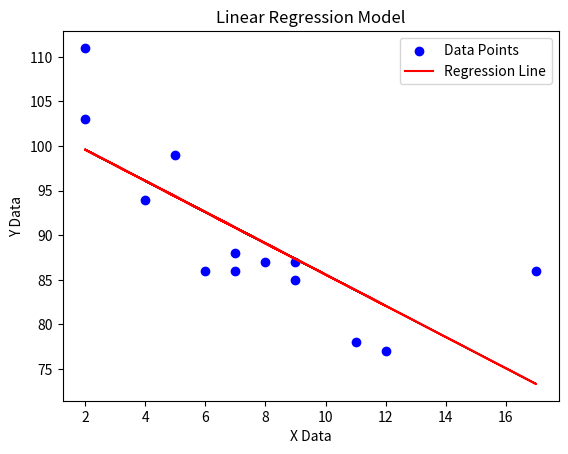

The matplotlib source for this figure:
import numpy   
import matplotlib.pyplot as plt 
from scipy import stats
# from scipy import stats
# speed  = [99,86,87,88,111,86,103,87,94,78,77,85,86]
# x    = numpy.mean(speed)
# print(x)

# y   = numpy.median(speed)
# print(f"the speed of  median is {y}")

# z  = stats.mode(speed)
# print(f"the speed of mode is {z}")





# #low standard deviation
# import  numpy
# speed = [86,87,88,86,87,85,86] 
# x  = numpy.std(speed)
# print(x)

# #high standard deviation
# import numpy
# speed = [32,111,138,28,59,77,97]
# y = numpy.std(speed)
# print(y)





#VARIENCE
# import numpy
# speed = [32,111,138,28,59,77,97]
# x = numpy.var(speed)
# print(x)





#PERCENTILES
# ages= [5,31,43,48,50,41,7,11,15,39,80,82,32,2,8,6,25,36,27,61,31]
# x = numpy.percentile(ages,90)
# print(x)




# #DATA DISTRIBUTION  
# x  = numpy .random.uniform(0.0 , 5.0, 250)  
# plt.hist(x,5)  
# plt.show()
# print(x)

# y = numpy.random.uniform(0.0, 5.0 , 100000)  
# plt.hist(y,5)  
# plt.show()


#NORMAL DISTRIBUTION
# x = numpy.random.normal(5.0,1.0,100000)
# plt.hist(x,100)
# plt.show()


# #Scatter plot   
# x = numpy.random.normal(5.0 ,1.0 ,1000)
# y  = numpy.random.normal(10.0,2.0,1000)  
# plt.scatter(x,y)
# plt.show()



# LINEAR REGRESSION
# 1. Class define gareko
class LinearRegressionModel:
    def __init__(self, x_data, y_data):
        self.x = x_data
        self.y = y_data
        # Model train garera coefficients calculate gareko
        self.slope, self.intercept, self.r, self.p, self.std_err = stats.linregress(self.x, self.y)

    def myfunc(self, x_val):
        # Timro original function jasle line calculate garchha
        return self.slope * x_val + self.intercept

    def run_analysis(self):
        # 1. Model line list banako map use garera
        mymodel = list(map(self.myfunc, self.x))
        
        # 2. Results print gareko
        print("--- Linear Regression Results ---")
        print(f"Slope: {self.slope:.4f}")
        print(f"Intercept: {self.intercept:.4f}")
        print(f"R-Value (Correlation): {self.r:.4f}")
        print(f"R-Squared (Accuracy): {self.r**2:.4f}")
        
        # 3. Graph plot gareko
        plt.scatter(self.x, self.y, color='blue', label='Data Points')
        plt.plot(self.x, mymodel, color='red', label='Regression Line')
        plt.xlabel('X Data')
        plt.ylabel('Y Data')
        plt.title('Linear Regression Model')
        plt.legend()
        plt.show()

    def predict_new(self, new_x):
        # Pachi naya function ka rakhera run garna ko lagi prediction method
        return self.slope * new_x + self.intercept

def first_analysis() : 
    # Timle diyeko actual data
    x = [5, 7, 8, 7, 2, 17, 2, 9, 4, 11, 12, 9, 6]
    y = [99, 86, 87, 88, 111, 86, 103, 87, 94, 78, 77, 85, 86]
    
    # 1. Object create gareko (Data pass garera)
    my_model_object = LinearRegressionModel(x, y)
    
    # 2. Train bhako model ko graph ra results run gareko
    my_model_object.run_analysis()
    
    # 3. Naya function/code run garna paryo bhane yesari value pass garne
    # Udaharan ko lagi: X ko value 10 huda Y कति hunchha run gareko
    naya_value = 10
    prediction = my_model_object.predict_new(naya_value)
    print(f"\n[Prediction Result] If X = {naya_value}, Predicted Y = {prediction:.2f}")
first_analysis()
